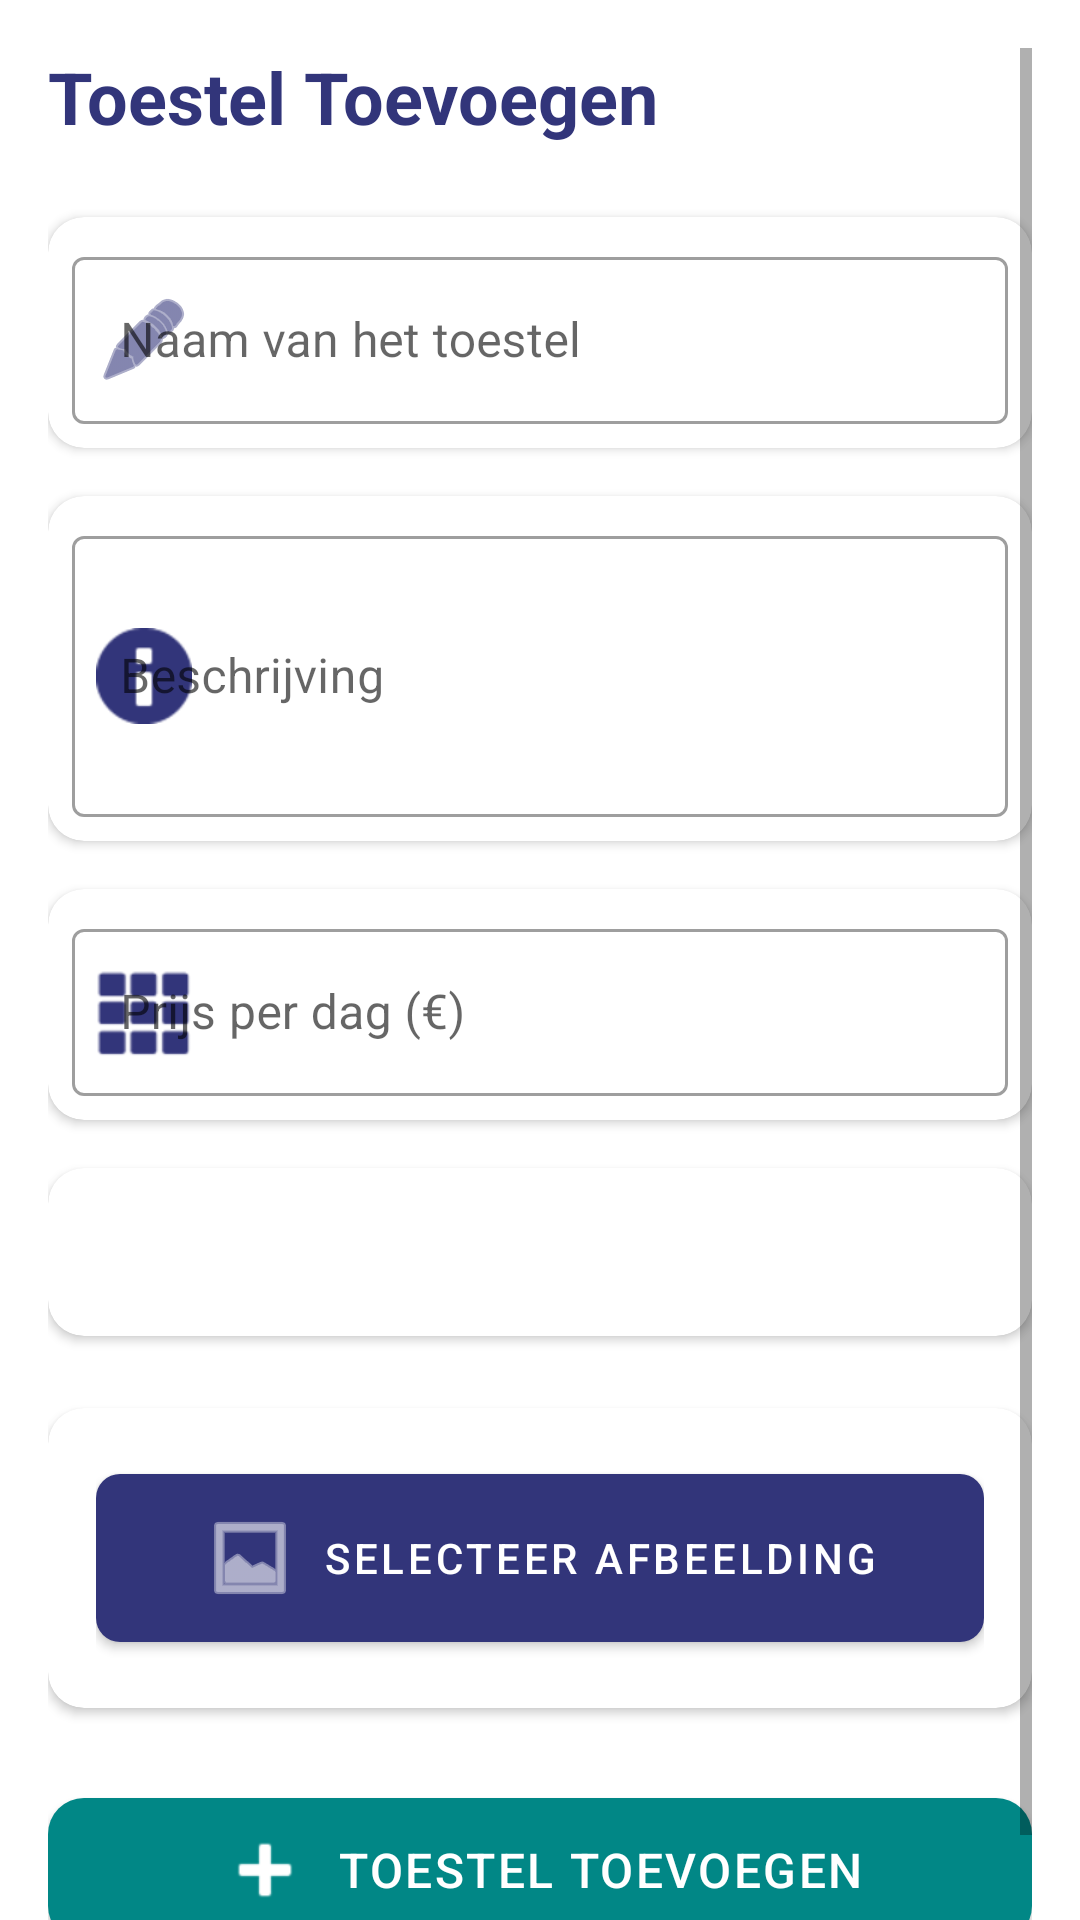

The Android layout XML behind this screen, and the referenced resources:
<!-- AndroidManifest.xml: application theme Theme.NeighborRentApplication -->
<!-- res/layout/activity_add_device.xml -->
<?xml version="1.0" encoding="utf-8"?>
<androidx.constraintlayout.widget.ConstraintLayout xmlns:android="http://schemas.android.com/apk/res/android"
    xmlns:app="http://schemas.android.com/apk/res-auto"
    xmlns:tools="http://schemas.android.com/tools"
    android:layout_width="match_parent"
    android:layout_height="match_parent"
    android:background="@color/white">

    <ScrollView
        android:layout_width="match_parent"
        android:layout_height="match_parent"
        android:clipToPadding="false"
        android:overScrollMode="never"
        android:padding="16dp">

        <LinearLayout
            android:layout_width="match_parent"
            android:layout_height="wrap_content"
            android:orientation="vertical">

            
            <TextView
                android:layout_width="match_parent"
                android:layout_height="wrap_content"
                android:text="Toestel Toevoegen"
                android:textSize="24sp"
                android:textStyle="bold"
                android:textColor="@color/dark_blue"
                android:layout_marginBottom="24dp"/>

            
            <com.google.android.material.card.MaterialCardView
                android:layout_width="match_parent"
                android:layout_height="wrap_content"
                android:layout_marginBottom="16dp"
                app:cardCornerRadius="12dp"
                app:cardElevation="2dp">

                <com.google.android.material.textfield.TextInputLayout
                    android:layout_width="match_parent"
                    android:layout_height="wrap_content"
                    android:hint="Naam van het toestel"
                    app:boxBackgroundMode="outline"
                    android:padding="8dp"
                    style="@style/Widget.MaterialComponents.TextInputLayout.OutlinedBox"
                    app:startIconDrawable="@android:drawable/ic_menu_edit"
                    app:startIconTint="@color/dark_blue">

                    <com.google.android.material.textfield.TextInputEditText
                        android:id="@+id/editText_name"
                        android:layout_width="match_parent"
                        android:layout_height="wrap_content"
                        android:inputType="text"/>
                </com.google.android.material.textfield.TextInputLayout>
            </com.google.android.material.card.MaterialCardView>

            
            <com.google.android.material.card.MaterialCardView
                android:layout_width="match_parent"
                android:layout_height="wrap_content"
                android:layout_marginBottom="16dp"
                app:cardCornerRadius="12dp"
                app:cardElevation="2dp">

                <com.google.android.material.textfield.TextInputLayout
                    android:layout_width="match_parent"
                    android:layout_height="wrap_content"
                    android:hint="Beschrijving"
                    android:padding="8dp"
                    style="@style/Widget.MaterialComponents.TextInputLayout.OutlinedBox"
                    app:startIconDrawable="@android:drawable/ic_dialog_info"
                    app:startIconTint="@color/dark_blue">

                    <com.google.android.material.textfield.TextInputEditText
                        android:id="@+id/editText_description"
                        android:layout_width="match_parent"
                        android:layout_height="wrap_content"
                        android:inputType="textMultiLine"
                        android:minLines="3"/>
                </com.google.android.material.textfield.TextInputLayout>
            </com.google.android.material.card.MaterialCardView>

            
            <com.google.android.material.card.MaterialCardView
                android:layout_width="match_parent"
                android:layout_height="wrap_content"
                android:layout_marginBottom="16dp"
                app:cardCornerRadius="12dp"
                app:cardElevation="2dp">

                <com.google.android.material.textfield.TextInputLayout
                    android:layout_width="match_parent"
                    android:layout_height="wrap_content"
                    android:hint="Prijs per dag (€)"
                    android:padding="8dp"
                    style="@style/Widget.MaterialComponents.TextInputLayout.OutlinedBox"
                    app:startIconDrawable="@android:drawable/ic_dialog_dialer"
                    app:startIconTint="@color/dark_blue">

                    <com.google.android.material.textfield.TextInputEditText
                        android:id="@+id/editText_price"
                        android:layout_width="match_parent"
                        android:layout_height="wrap_content"
                        android:inputType="numberDecimal"/>
                </com.google.android.material.textfield.TextInputLayout>
            </com.google.android.material.card.MaterialCardView>

            
            <com.google.android.material.card.MaterialCardView
                android:layout_width="match_parent"
                android:layout_height="wrap_content"
                android:layout_marginBottom="24dp"
                app:cardCornerRadius="12dp"
                app:cardElevation="2dp">

                <Spinner
                    android:id="@+id/spinner_category"
                    android:layout_width="match_parent"
                    android:layout_height="56dp"
                    android:padding="16dp"
                    android:background="@null"
                    android:popupBackground="@android:color/white"
                    android:spinnerMode="dropdown"/>
            </com.google.android.material.card.MaterialCardView>

            
            <com.google.android.material.card.MaterialCardView
                android:layout_width="match_parent"
                android:layout_height="wrap_content"
                android:layout_marginBottom="24dp"
                app:cardCornerRadius="12dp"
                app:cardElevation="2dp">

                <LinearLayout
                    android:layout_width="match_parent"
                    android:layout_height="wrap_content"
                    android:orientation="vertical"
                    android:padding="16dp">

                    <ImageView
                        android:id="@+id/imageView_preview"
                        android:layout_width="match_parent"
                        android:layout_height="200dp"
                        android:scaleType="centerCrop"
                        android:visibility="gone"
                        android:layout_marginBottom="16dp"/>

                    <com.google.android.material.button.MaterialButton
                        android:id="@+id/button_upload_image"
                        android:layout_width="match_parent"
                        android:layout_height="wrap_content"
                        android:text="Selecteer afbeelding"
                        app:icon="@android:drawable/ic_menu_gallery"
                        app:iconGravity="textStart"
                        app:cornerRadius="8dp"
                        android:padding="12dp"
                        app:backgroundTint="@color/dark_blue"/>
                </LinearLayout>
            </com.google.android.material.card.MaterialCardView>

            
            <com.google.android.material.button.MaterialButton
                android:id="@+id/button_add_device"
                android:layout_width="match_parent"
                android:layout_height="60dp"
                android:text="Toestel Toevoegen"
                app:icon="@android:drawable/ic_input_add"
                app:iconGravity="textStart"
                app:cornerRadius="12dp"
                android:textSize="16sp"
                android:letterSpacing="0.05"
                app:backgroundTint="@color/teal_700"
                android:elevation="4dp"/>

        </LinearLayout>
    </ScrollView>
</androidx.constraintlayout.widget.ConstraintLayout>
<!-- resources referenced by this layout -->
<resources>
  <color name="dark_blue">#32357A</color>
  <color name="teal_700">#FF018786</color>
  <color name="white">#FFFFFFFF</color>
  <style name="Theme.NeighborRentApplication" parent="Theme.MaterialComponents.DayNight.NoActionBar">
          
          <item name="colorPrimary">@color/purple_500</item>
          <item name="colorPrimaryVariant">@color/purple_700</item>
          <item name="colorOnPrimary">@color/white</item>
          
          <item name="colorSecondary">@color/teal_200</item>
          <item name="colorSecondaryVariant">@color/teal_700</item>
          <item name="colorOnSecondary">@color/black</item>
          
          <item name="android:statusBarColor">@color/dark_blue</item>
          
      </style>
  <color name="purple_500">#32357A</color>
  <color name="purple_700">#FF3700B3</color>
  <color name="teal_200">#FF03DAC5</color>
  <color name="black">#FF000000</color>
</resources>
